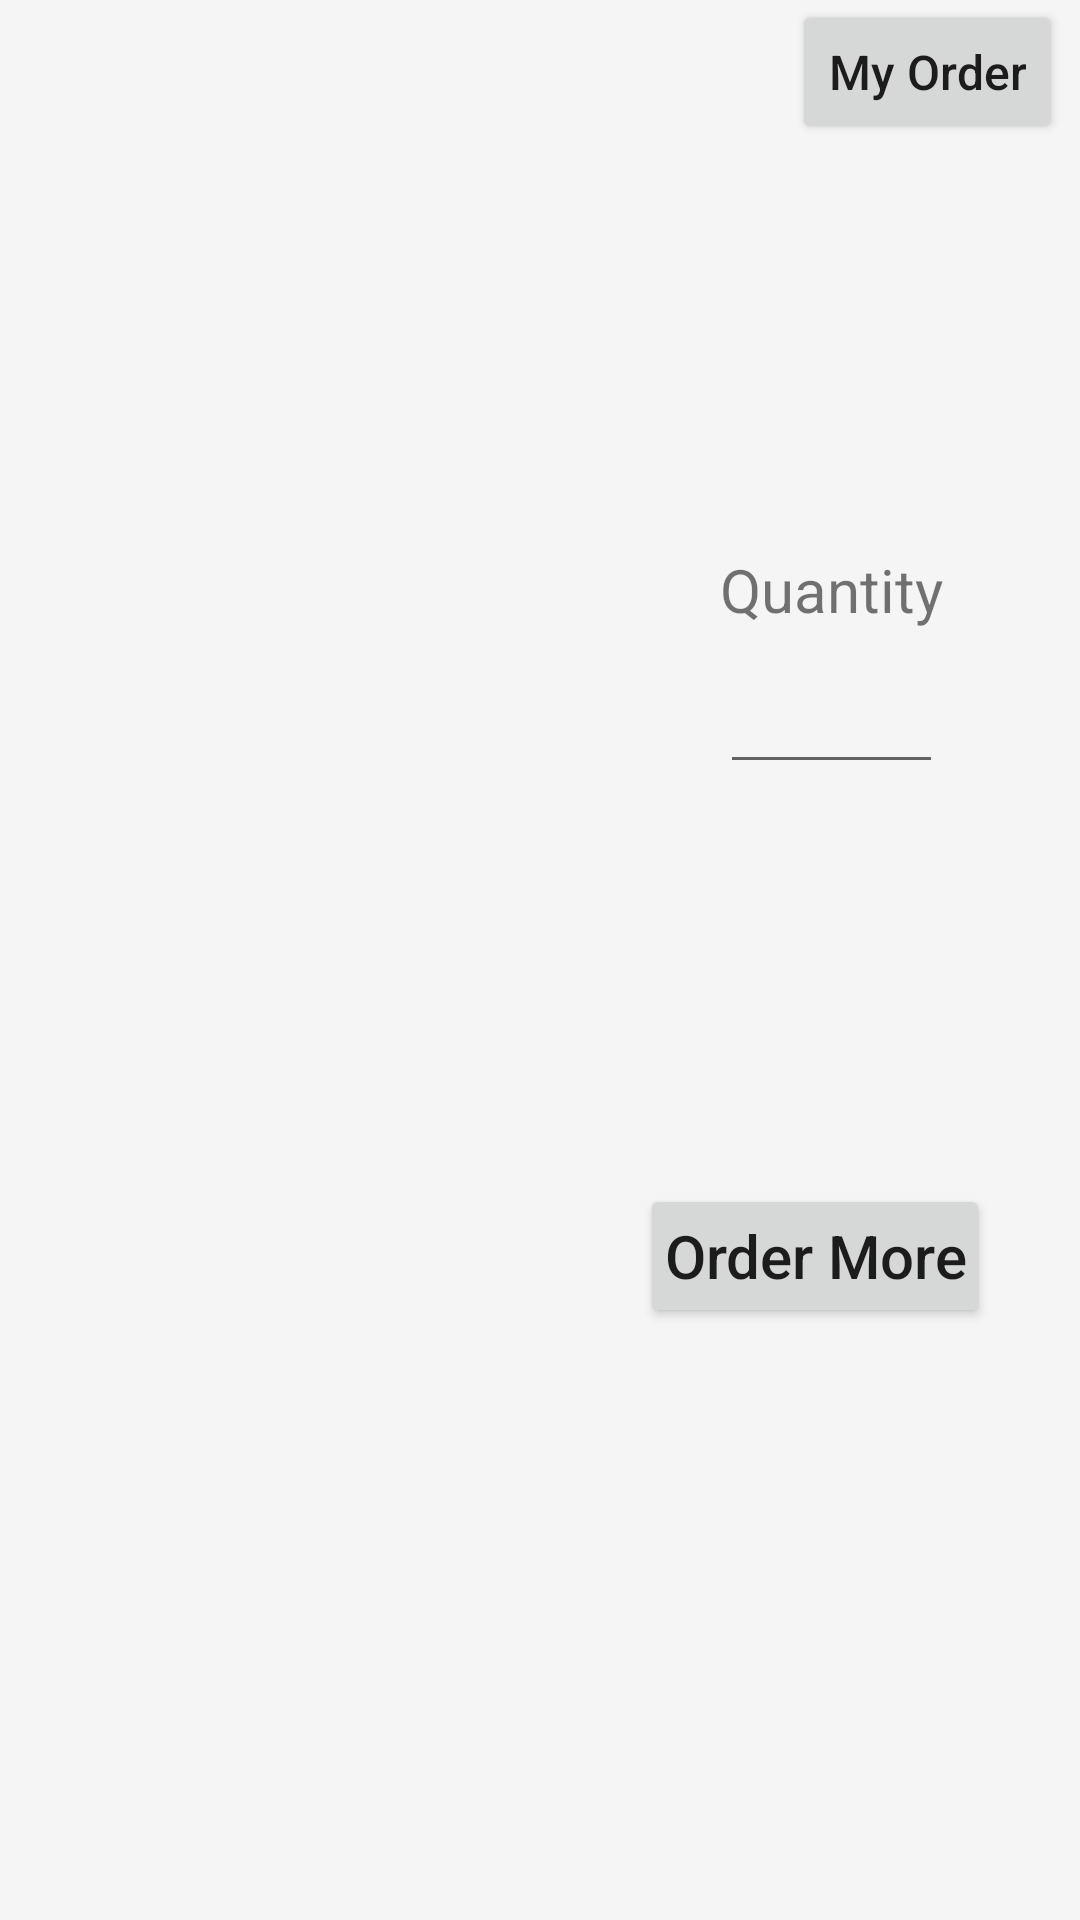

The Android layout XML behind this screen, and the referenced resources:
<!-- AndroidManifest.xml: application theme Theme.EzyFood2301853962 -->
<!-- res/layout/activity_order_item.xml -->
<?xml version="1.0" encoding="utf-8"?>
<RelativeLayout xmlns:android="http://schemas.android.com/apk/res/android"
    xmlns:app="http://schemas.android.com/apk/res-auto"
    xmlns:tools="http://schemas.android.com/tools"
    android:layout_width="match_parent"
    android:layout_height="match_parent"
    tools:context=".OrderItemActivity">

    <Button
        android:id="@+id/btn_my_order"
        android:layout_width="wrap_content"
        android:layout_height="wrap_content"
        android:textAllCaps="false"
        android:textSize="16sp"
        android:layout_marginHorizontal="6dp"
        android:layout_alignParentEnd="true"
        android:text="@string/my_order"/>

    <LinearLayout
        android:id="@+id/layout_item"
        android:layout_width="wrap_content"
        android:layout_height="wrap_content"
        android:layout_below="@id/btn_my_order"
        android:layout_marginVertical="30dp"
        android:gravity="center"
        android:orientation="vertical">

        <ImageView
            android:id="@+id/img_item"
            android:layout_width="200dp"
            android:layout_height="200dp"
            android:layout_margin="10dp"
            android:scaleType="fitXY"
            tools:src="@tools:sample/avatars" />

        <TextView
            android:id="@+id/tv_name"
            android:layout_width="wrap_content"
            android:layout_height="wrap_content"
            android:layout_margin="4dp"
            android:textSize="20sp"
            android:textStyle="bold"
            tools:text="Item Name" />

        <TextView
            android:id="@+id/tv_price"
            android:layout_width="wrap_content"
            android:layout_height="wrap_content"
            android:layout_marginBottom="10dp"
            android:textSize="16sp"
            tools:text="Rp. price" />
    </LinearLayout>

    <TextView
        android:id="@+id/tv_quantity"
        android:layout_width="wrap_content"
        android:layout_height="wrap_content"
        android:layout_below="@id/btn_my_order"
        android:layout_marginStart="20dp"
        android:layout_marginTop="135dp"
        android:layout_marginBottom="10dp"
        android:layout_toEndOf="@id/layout_item"
        android:text="@string/quantity"
        android:textSize="20sp" />

    <EditText
        android:id="@+id/et_qty"
        android:layout_width="wrap_content"
        android:layout_height="wrap_content"
        android:layout_below="@id/tv_quantity"
        android:layout_alignStart="@id/tv_quantity"
        android:layout_alignEnd="@id/tv_quantity"
        android:inputType="number"
        tools:ignore="SpeakableTextPresentCheck,TouchTargetSizeCheck,TouchTargetSizeCheck" />

    <Button
        android:id="@+id/btn_order_more"
        android:layout_width="wrap_content"
        android:layout_height="wrap_content"
        android:textAllCaps="false"
        android:textSize="20sp"
        android:layout_below="@id/layout_item"
        android:layout_marginEnd="30dp"
        android:padding="8dp"
        android:layout_alignParentEnd="true"
        android:text="@string/order_more"/>

</RelativeLayout>
<!-- resources referenced by this layout -->
<resources>
  <string name="my_order">My Order</string>
  <string name="order_more">Order More</string>
  <string name="quantity">Quantity</string>
  <style name="Theme.EzyFood2301853962" parent="Theme.MaterialComponents.DayNight.DarkActionBar">
          
          <item name="colorPrimary">@color/pastel_red</item>
          <item name="colorPrimaryVariant">@color/purple_700</item>
          <item name="colorOnPrimary">@color/white</item>
          
          <item name="colorSecondary">@color/teal_200</item>
          <item name="colorSecondaryVariant">@color/teal_700</item>
          <item name="colorOnSecondary">@color/black</item>
          
          <item name="android:statusBarColor" tools:targetApi="l">?attr/colorPrimaryVariant</item>
          
          <item name="android:windowBackground">@color/background</item>
      </style>
  <color name="pastel_red">#ff333d</color>
  <color name="purple_700">#FF3700B3</color>
  <color name="white">#FFFFFFFF</color>
  <color name="teal_200">#FF03DAC5</color>
  <color name="teal_700">#FF018786</color>
  <color name="black">#FF000000</color>
  <color name="background">#f5f5f5</color>
</resources>
